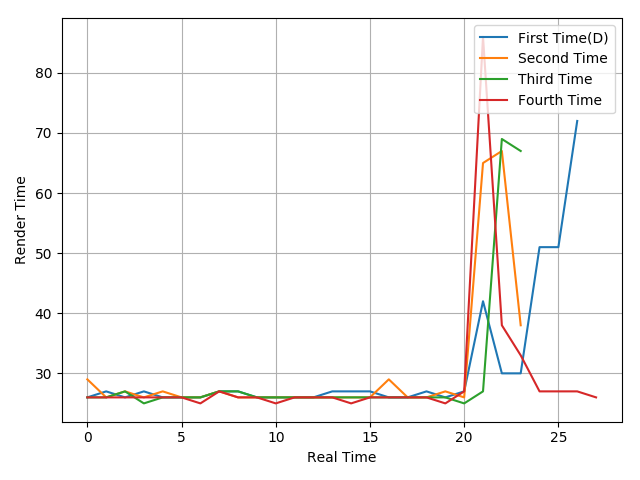

Values plotted in this chart, from the file beside it:
26, 27, 26, 27, 26, 26, 26, 27, 27, 26, 26, 26, 26, 27, 27, 27, 26, 26, 27, 26, 27, 42, 30, 30
29, 26, 27, 26, 27, 26, 26, 27, 26, 26, 26, 26, 26, 26, 26, 26, 29, 26, 26, 27, 26, 65, 67, 38
26, 26, 27, 25, 26, 26, 26, 27, 27, 26, 26, 26, 26, 26, 26, 26, 26, 26, 26, 26, 25, 27, 69, 67
26, 26, 26, 26, 26, 26, 25, 27, 26, 26, 25, 26, 26, 26, 25, 26, 26, 26, 26, 25, 27, 86, 38, 33
